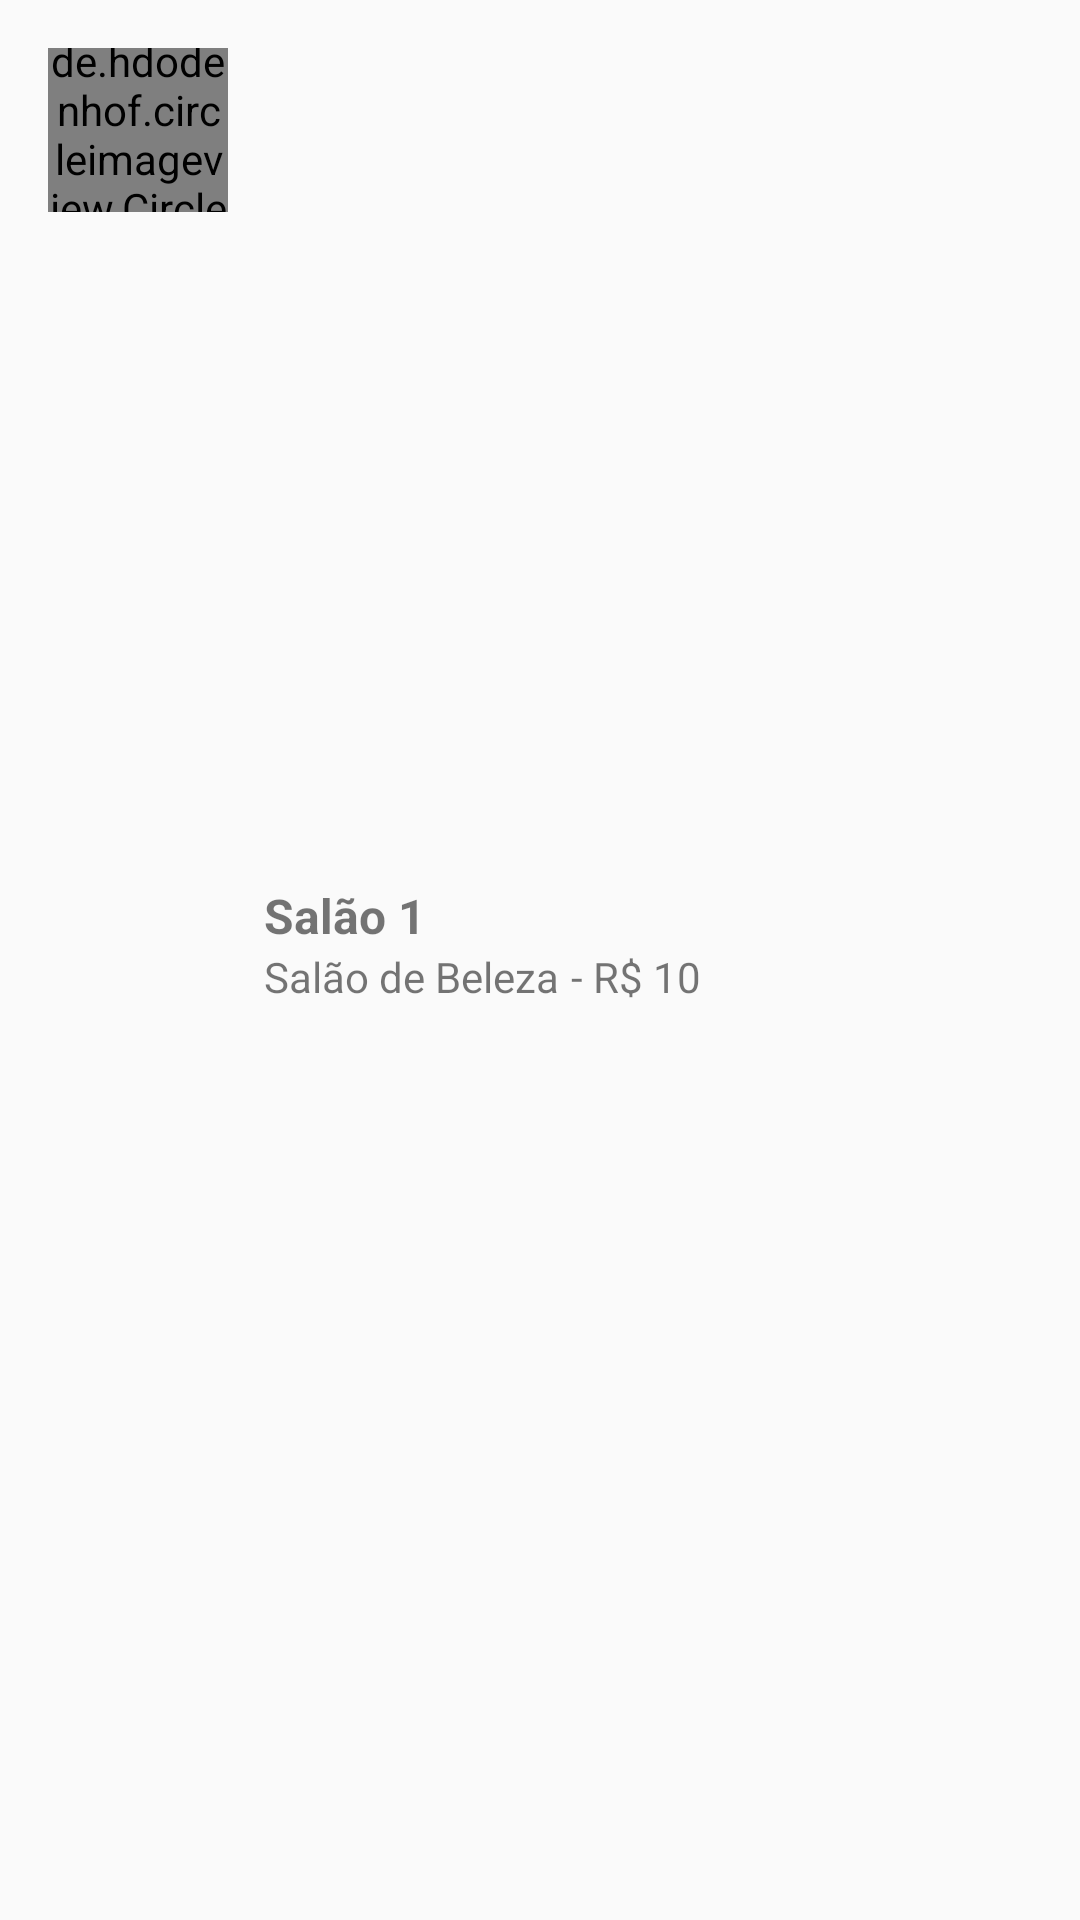

Produce the Android XML layout that renders to this screen, including the resource entries it uses.
<!-- AndroidManifest.xml: application theme AppTheme -->
<!-- res/layout/adapter_empresa.xml -->
<?xml version="1.0" encoding="utf-8"?>
<LinearLayout xmlns:android="http://schemas.android.com/apk/res/android"
    xmlns:app="http://schemas.android.com/apk/res-auto"
    android:layout_width="match_parent"
    android:layout_height="wrap_content"
    android:gravity="center"
    android:orientation="vertical"
    android:padding="16dp">

    <LinearLayout
        android:layout_width="match_parent"
        android:layout_height="match_parent"
        android:orientation="horizontal">

        <de.hdodenhof.circleimageview.CircleImageView
            android:id="@+id/imageEmpresa"
            android:layout_width="60dp"
            android:layout_height="60dp"
            android:src="@drawable/perfil" />

        <LinearLayout
            android:layout_width="match_parent"
            android:layout_height="match_parent"
            android:layout_marginLeft="12dp"
            android:gravity="center"
            android:orientation="vertical">

            <TextView
                android:id="@+id/textNomeEmpresa"
                android:layout_width="match_parent"
                android:layout_height="wrap_content"
                android:text="Salão 1"
                android:textColor="@color/common_google_signin_btn_text_dark_focused"
                android:textSize="16sp"
                android:textStyle="bold" />

            <LinearLayout
                android:layout_width="match_parent"
                android:layout_height="wrap_content"
                android:orientation="horizontal">

                <TextView
                    android:id="@+id/textCategoriaEmpresa"
                    android:layout_width="wrap_content"
                    android:layout_height="wrap_content"
                    android:text="Salão de Beleza" />

                <TextView
                    android:id="@+id/textEntregaEmpresa"
                    android:layout_width="wrap_content"
                    android:layout_height="wrap_content"
                    android:layout_marginLeft="4dp"
                    android:layout_weight="1"
                    android:text="- R$ 10" />

            </LinearLayout>

        </LinearLayout>

    </LinearLayout>

    <include layout="@layout/divisor" />

</LinearLayout>
<!-- res/layout/divisor.xml (included above) -->
<?xml version="1.0" encoding="utf-8"?>
<ImageView xmlns:android="http://schemas.android.com/apk/res/android"
    android:layout_width="match_parent"
    android:layout_height="1dp"
    android:layout_marginBottom="2dp"
    android:layout_marginTop="8dp"
    android:background="?android:attr/listDivider"
    android:scaleType="fitXY" />
<!-- resources referenced by this layout -->
<resources>
  <style name="AppTheme" parent="Theme.AppCompat.Light.NoActionBar">
          
          <item name="colorPrimary">@color/colorPrimary</item>
          <item name="colorPrimaryDark">@color/colorPrimaryDark</item>
          <item name="colorAccent">@color/colorAccent</item>
      </style>
  <color name="colorPrimary">#E57163</color>
  <color name="colorPrimaryDark">#E57164</color>
  <color name="colorAccent">#E57165</color>
</resources>
